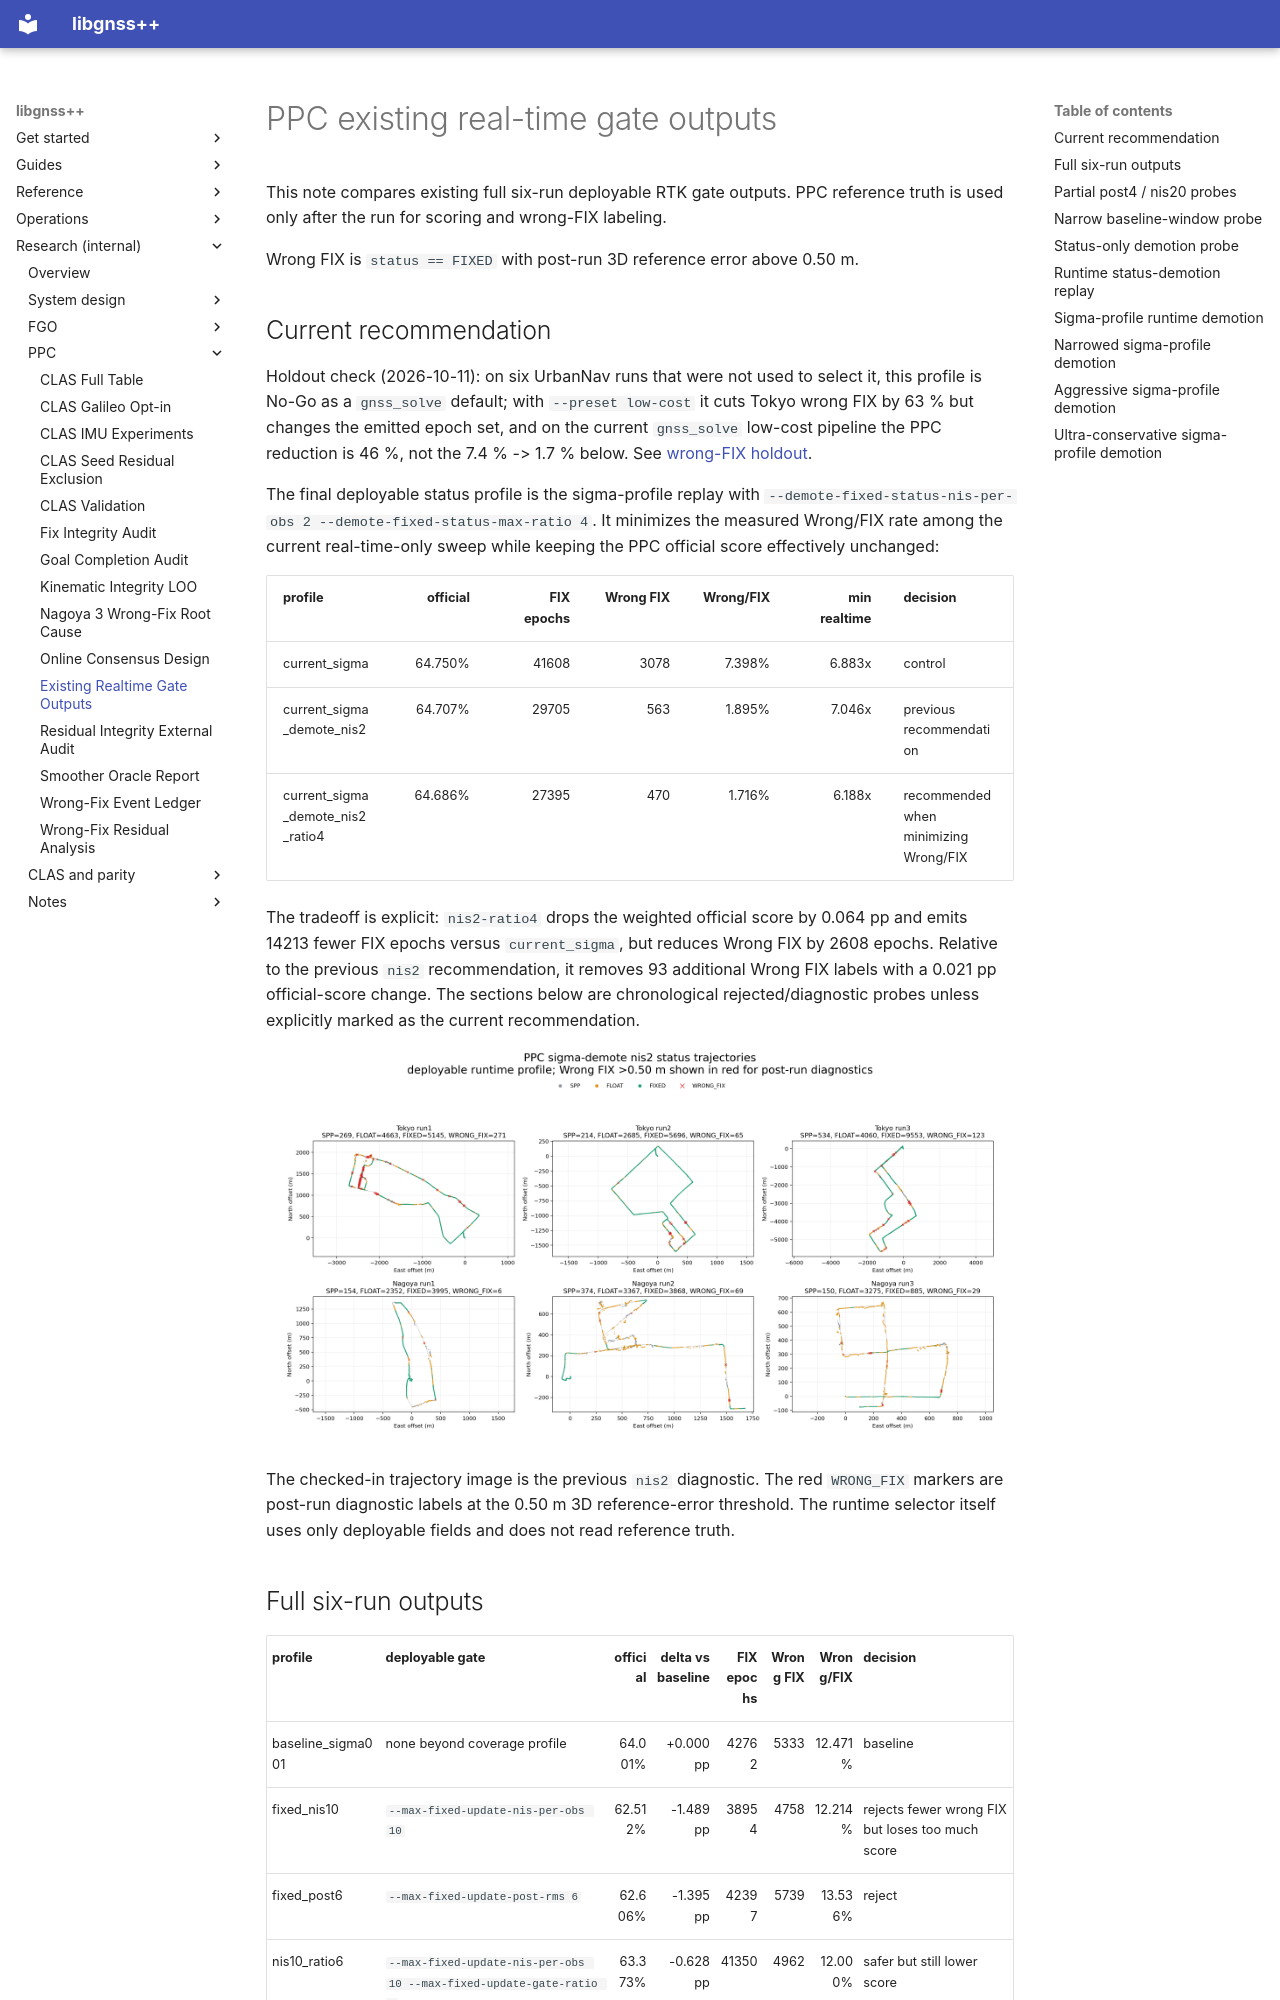

repository: rsasaki0109/gnssplusplus-library · page: ppc_realtime_gate_existing_outputs/index.html · generator: mkdocs

# PPC existing real-time gate outputs

This note compares existing full six-run deployable RTK gate outputs. PPC
reference truth is used only after the run for scoring and wrong-FIX labeling.

Wrong FIX is `status == FIXED` with post-run 3D reference error above 0.50 m.

## Current recommendation

Holdout check (2026-10-11): on six UrbanNav runs that were not used to select
it, this profile is No-Go as a `gnss_solve` default; with `--preset low-cost`
it cuts Tokyo wrong FIX by 63 % but changes the emitted epoch set, and on the
current `gnss_solve` low-cost pipeline the PPC reduction is 46 %, not the
7.4 % -> 1.7 % below. See [wrong-FIX holdout](rtk_wrong_fix_holdout.md).

The final deployable status profile is the sigma-profile replay with
`--demote-fixed-status-nis-per-obs 2 --demote-fixed-status-max-ratio 4`.
It minimizes the measured Wrong/FIX rate among the current real-time-only sweep
while keeping the PPC official score effectively unchanged:

| profile | official | FIX epochs | Wrong FIX | Wrong/FIX | min realtime | decision |
|---|---:|---:|---:|---:|---:|---|
| current_sigma | 64.750% | 41608 | 3078 | 7.398% | 6.883x | control |
| current_sigma_demote_nis2 | 64.707% | 29705 | 563 | 1.895% | 7.046x | previous recommendation |
| current_sigma_demote_nis2_ratio4 | 64.686% | 27395 | 470 | 1.716% | 6.188x | recommended when minimizing Wrong/FIX |

The tradeoff is explicit: `nis2-ratio4` drops the weighted official score by
0.064 pp and emits 14213 fewer FIX epochs versus `current_sigma`, but reduces
Wrong FIX by 2608 epochs. Relative to the previous `nis2` recommendation, it
removes 93 additional Wrong FIX labels with a 0.021 pp official-score change.
The sections below are chronological rejected/diagnostic probes unless
explicitly marked as the current recommendation.

![PPC sigma-demote nis2 status trajectories](ppc_sigma_demote_nis2_status_trajectories.png)

The checked-in trajectory image is the previous `nis2` diagnostic. The red
`WRONG_FIX` markers are post-run diagnostic labels at the 0.50 m 3D
reference-error threshold. The runtime selector itself uses only deployable
fields and does not read reference truth.
